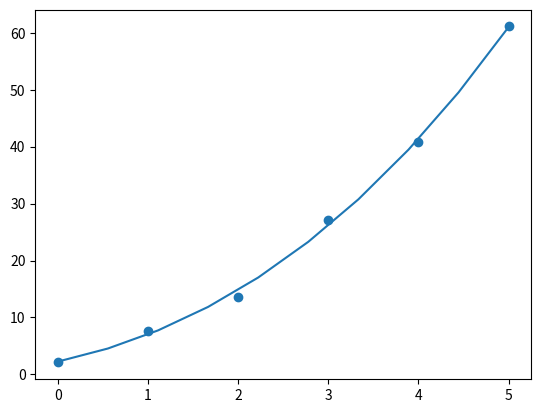

Write Python code to recreate this figure.
#
import numpy
import matplotlib.pyplot as plt

x = [0, 1, 2, 3, 4, 5]
y = [2.1, 7.7, 13.6, 27.2, 40.9, 61.1]

strt = x[0]
stp = x[len(x) - 1]

mymodel = numpy.poly1d(numpy.polyfit(x, y, 3))

myline = numpy.linspace(start=strt,
                        stop=stp,
                        num=10,
                        endpoint=True,
                        retstep=False,
                        dtype=None)

plt.scatter(x, y)
plt.plot(myline, mymodel(myline))
plt.show()
